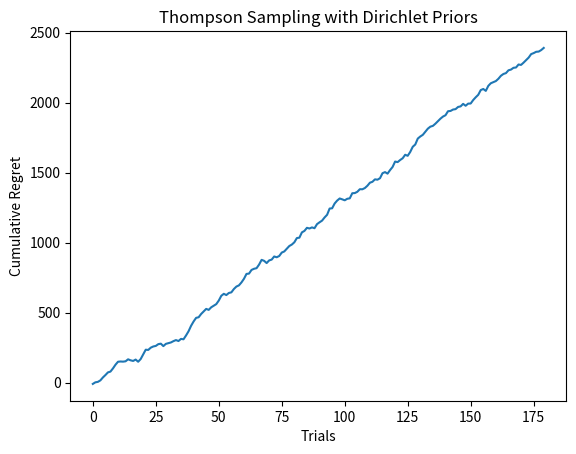

Here is the Python script that generated this plot:
import numpy as np
import random

cglobal_list = ["mushroom", "moth", "bramble", "mantis", "beetle", "pollenpuff", "crown", "goat", "fox", "horse", "magma", "anteater", "lizard", "centipede", "duck", 
                "jellyfish", "seal", "clam", "crab", "seahorse", "goldfish", "swan", "cucumber", "triggerfish", "snowmoth", "ball", "electric", "jolt", "zebra", 
                "frill", "urchin", "fairy", "slow", "mime", "model", "stamp", "golem", "pangolin", "mole", "ape", "boomerang", "kick", "punch", "drill", "martial", 
                "octopus", "snake", "bat", "maw", "blades", "rat", "sparrow", "cat", "leek", "trio", "tongue", "egg", "bull", "data", "chinchilla", "sheep"]
uglobal_list = ["toad", "butterfly", "bee", "flower", "pitcher", "tree", "firedragon", "dog", "flare", "firebird", "turtle", "frog", "starfish", "carp", "nessie", 
                "vapor", "nautilus", "icebird", "ninja", "mouse", "magnet", "zapbird", "eel", "spoons", "ghost", "hypnosis", "experiment", "lady", "wrestler", 
                "boulder", "rocksnake", "horseshoe", "queen", "king", "sludge", "gas", "boltnut", "dragon", "pidgeon", "song", "parent", "mimic", "pterodactyl", 
                "bear"]
fglobal_list = ["toad", "tree", "firedragon", "dog", "firebird", "turtle", "starfish", "icebird", "mouse", "zapbird", "ghost", "experiment", "wrestler", "boomerang", 
                "song", "origin"]

class PACKPOOL:
    def __init__(self, num_packs=5):
        """
        Initialize the PACKPOOL with a fixed number of packs and set market values for cards.
        
        Parameters:
        - num_packs (int): Number of packs in the pool.
        """
        self.num_packs = num_packs

        # Define fixed market values for all cards with constraints
        self.market_values = self.set_market_values()

        # Initialize packs
        self.packs = [
            {
                "common_list": random.sample(cglobal_list, 38),
                "uncommon_list": random.sample(uglobal_list, 14),
                "foil_list": random.sample(fglobal_list, 6),
                "common_probabilities": None,
                "uncommon_probabilities": None,
                "foil_probabilities": None
            }
            for _ in range(self.num_packs)
        ]

        # Assign probabilities for each pack
        for pack in self.packs:
            pack["common_probabilities"] = self.assign_probabilities(pack["common_list"])
            pack["uncommon_probabilities"] = self.assign_probabilities(pack["uncommon_list"])
            pack["foil_probabilities"] = self.assign_probabilities(pack["foil_list"])

    def set_market_values(self):
        """
        Assign fixed market values to all cards in the global lists with constraints:
        - Common cards: 1 to 5
        - Uncommon cards: 6 to 10
        - Foil cards: 11 to 20
        
        Returns:
        - dict: A dictionary with card names as keys and their fixed market values as values.
        """
        common_values = {card: np.random.uniform(1, 5) for card in cglobal_list}
        uncommon_values = {card: np.random.uniform(6, 10) for card in uglobal_list}
        foil_values = {card: np.random.uniform(11, 20) for card in fglobal_list}
        return {**common_values, **uncommon_values, **foil_values}

    def assign_probabilities(self, card_list):
        """
        Assign probabilities to a given card list.
        
        Parameters:
        - card_list (list): List of cards to assign probabilities to.
        
        Returns:
        - dict: Dictionary with cards as keys and probabilities as values.
        """
        raw_probabilities = np.random.uniform(1, 10, size=len(card_list))
        normalized_probabilities = raw_probabilities / np.sum(raw_probabilities)
        return dict(zip(card_list, normalized_probabilities))
    
    def open_pack(self, pack_id):
        """
        Simulate opening a pack and calculate the total market value of the cards.
        
        Parameters:
        - pack_id (int): Index of the pack to open.
        
        Returns:
        - float: Total market value of the cards pulled from the pack.
        """
        if pack_id < 0 or pack_id >= self.num_packs:
            raise ValueError("Invalid pack_id.")

        pack = self.packs[pack_id]
        total_value = 0

        # Draw cards and calculate total value
        total_value += self.draw_cards(pack["common_list"], pack["common_probabilities"], 4)
        total_value += self.draw_cards(pack["uncommon_list"], pack["uncommon_probabilities"], 3)
        total_value += self.draw_cards(pack["foil_list"], pack["foil_probabilities"], 3)
        
        return total_value

    def draw_cards(self, card_list, probabilities, num_cards):
        """
        Simulate drawing cards from a list and calculate their total market value.
        
        Parameters:
        - card_list (list): List of cards to draw from.
        - probabilities (dict): Probabilities for each card.
        - num_cards (int): Number of cards to draw.
        
        Returns:
        - float: Total market value of the drawn cards.
        """
        cards = np.random.choice(card_list, size=num_cards, p=list(probabilities.values()))
        return sum(self.market_values[card] for card in cards)

class ThompsonSampling:
    def __init__(self, packpool, num_trials=180):
        """
        Initialize Thompson Sampling with Dirichlet priors.
        
        Parameters:
        - packpool (PACKPOOL): Instance of the PACKPOOL class.
        - num_trials (int): Number of pack openings to simulate.
        """
        self.packpool = packpool
        self.num_trials = num_trials
        self.alphas = np.ones((packpool.num_packs, len(packpool.packs[0]["common_list"]) +
                               len(packpool.packs[0]["uncommon_list"]) +
                               len(packpool.packs[0]["foil_list"])))
        self.regret = []
        self.total_rewards = np.zeros(packpool.num_packs)
        self.times_opened = np.zeros(packpool.num_packs, dtype=int)

    def play_one_step(self):
        """
        Perform one step of Thompson Sampling:
        - Sample pack means from Dirichlet prior.
        - Open the pack with the highest sampled mean.
        - Update the Dirichlet prior based on the observed rewards.
        """
        sampled_means = []
        
        for pack_id in range(self.packpool.num_packs):
            # Sample from Dirichlet prior
            sampled_means.append(np.random.dirichlet(self.alphas[pack_id]))

        # Convert sampled means to total expected reward for each pack
        expected_rewards = [sum(mean) for mean in sampled_means]
        
        # Choose the pack with the highest expected reward
        chosen_pack = np.argmax(expected_rewards)
        
        # Simulate opening the chosen pack
        reward = self.packpool.open_pack(chosen_pack)
        self.total_rewards[chosen_pack] += reward
        self.times_opened[chosen_pack] += 1

        # Update the posterior distribution
        # Normalize reward to fit within Dirichlet update range
        normalized_reward = reward / max(self.packpool.market_values.values())
        self.alphas[chosen_pack] += normalized_reward
        
        # Track regret
        optimal_reward = max(
            self.packpool.open_pack(i) for i in range(self.packpool.num_packs)
        )
        self.regret.append(optimal_reward - reward)

    def run(self):
        """
        Execute Thompson Sampling for the specified number of trials.
        
        Returns:
        - cumulative_regret (np.ndarray): Cumulative regret over the trials.
        """
        for _ in range(self.num_trials):
            self.play_one_step()
        
        # Print final results for each pack
        print("\nFinal Results:")
        for pack_id in range(self.packpool.num_packs):
            print(f"Pack {pack_id + 1}:")
            print(f"  Total Value: {self.total_rewards[pack_id]:.2f}")
            print(f"  Times Opened: {self.times_opened[pack_id]}")
        
        return np.cumsum(self.regret)


# Example Usage
packpool = PACKPOOL(num_packs=5)
ts = ThompsonSampling(packpool, num_trials=180)
cumulative_regret = ts.run()

# Plot the cumulative regret
import matplotlib.pyplot as plt
plt.plot(cumulative_regret)
plt.xlabel("Trials")
plt.ylabel("Cumulative Regret")
plt.title("Thompson Sampling with Dirichlet Priors")
plt.show()